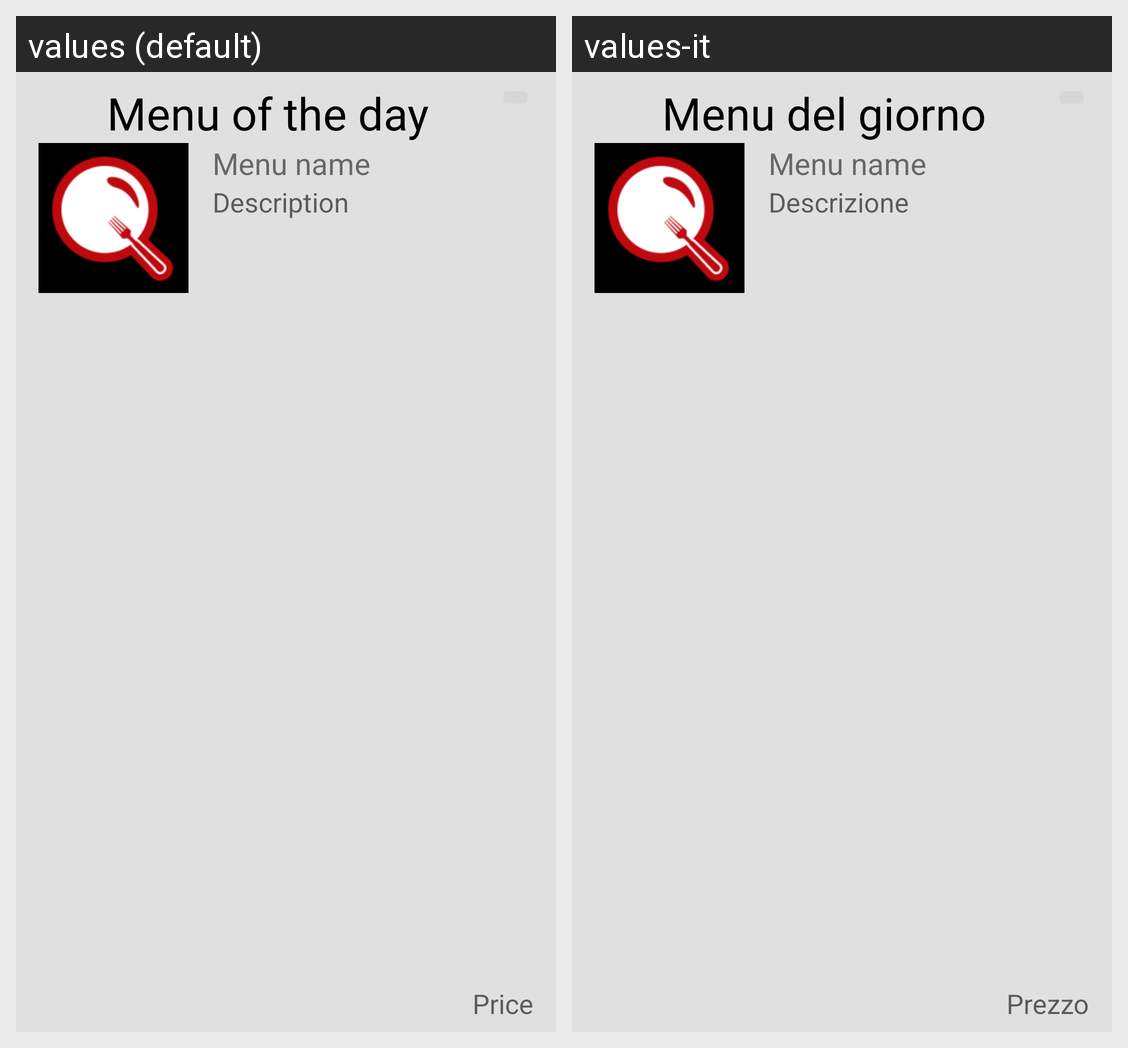

For this localized Android screen grid, give each drawn string resource with its value in every locale shown.
Android screen res/layout/menu_otd_edit.xml rendered under 2 locales, left to right: values (default), values-it. Device: Nexus 5 (rendered at 1080×1920; each locale shown at half size, 540×960, under a caption strip naming it); theme AppTheme.
Strings drawn on this screen, with the default value and each locale's value (text and hints the layout hard-codes, and strings that could not be matched under every locale, appear in the picture but are not listed):

motd_textViewTitle
  values: Menu of the day
  values-it: Menu del giorno

motd_textViewDescription
  values: Description
  values-it: Descrizione

motd_textViewPrice
  values: Price
  values-it: Prezzo
